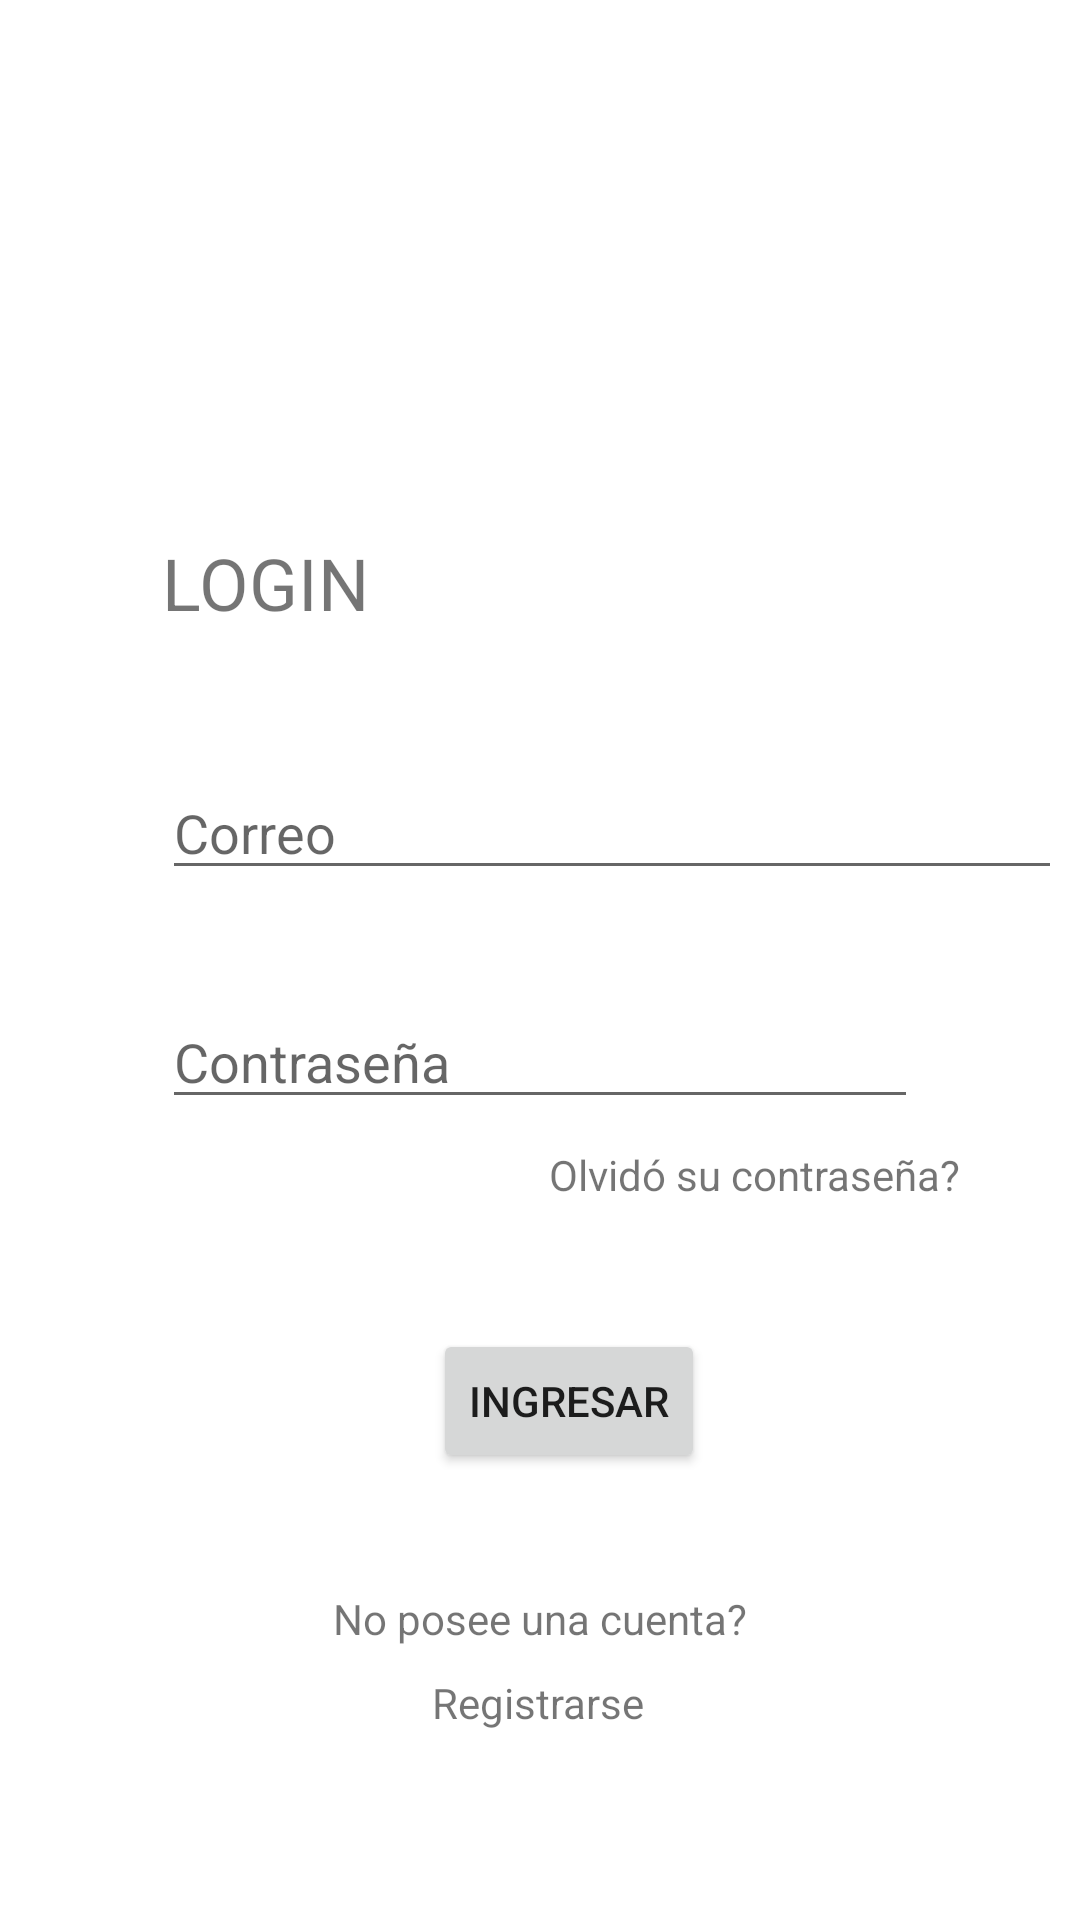

Write the Android layout XML for this screen, with the resource values it uses.
<!-- AndroidManifest.xml: application theme Theme.PCervice -->
<!-- res/layout/activity_main.xml -->
<?xml version="1.0" encoding="utf-8"?>
<androidx.constraintlayout.widget.ConstraintLayout xmlns:android="http://schemas.android.com/apk/res/android"
    xmlns:app="http://schemas.android.com/apk/res-auto"
    xmlns:tools="http://schemas.android.com/tools"
    android:layout_width="match_parent"
    android:layout_height="match_parent"
    tools:context=".MainActivity">

    <TextView
        android:id="@+id/textView2"
        android:layout_width="wrap_content"
        android:layout_height="wrap_content"
        android:layout_marginStart="51dp"
        android:layout_marginEnd="52dp"
        android:layout_marginBottom="42dp"
        android:text="@string/olv_clave"
        app:layout_constraintBottom_toTopOf="@+id/button"
        app:layout_constraintEnd_toEndOf="parent"
        app:layout_constraintStart_toStartOf="@+id/textView4"
        tools:ignore="MissingConstraints" />

    <EditText
        android:id="@+id/correo"
        android:layout_width="wrap_content"
        android:layout_height="wrap_content"
        android:layout_marginBottom="35dp"
        android:width="300dp"
        android:ems="10"
        android:hint="@string/correo"
        android:inputType="textEmailAddress"
        app:layout_constraintBottom_toTopOf="@+id/contra"
        app:layout_constraintStart_toStartOf="@+id/contra"
        tools:ignore="MissingConstraints,TouchTargetSizeCheck" />

    <EditText
        android:id="@+id/contra"
        android:layout_width="0dp"
        android:layout_height="wrap_content"
        android:layout_marginStart="54dp"
        android:layout_marginEnd="54dp"
        android:layout_marginBottom="9dp"
        android:width="300dp"
        android:ems="10"
        android:hint="@string/clave"
        android:inputType="textPassword"
        app:layout_constraintBottom_toTopOf="@+id/textView2"
        app:layout_constraintEnd_toEndOf="parent"
        app:layout_constraintStart_toStartOf="parent"
        tools:ignore="MissingConstraints,TouchTargetSizeCheck" />

    <TextView
        android:id="@+id/textView3"
        android:layout_width="wrap_content"
        android:layout_height="wrap_content"
        android:layout_marginBottom="9dp"
        android:text="@string/reg_text"
        app:layout_constraintBottom_toTopOf="@+id/textView4"
        app:layout_constraintEnd_toEndOf="parent"
        app:layout_constraintStart_toStartOf="parent"
        tools:ignore="MissingConstraints" />

    <Button
        android:id="@+id/button"
        android:layout_width="wrap_content"
        android:layout_height="wrap_content"
        android:layout_marginEnd="14dp"
        android:layout_marginBottom="39dp"
        android:onClick="login"
        android:text="@string/ingreso"
        app:layout_constraintBottom_toTopOf="@+id/textView3"
        app:layout_constraintEnd_toEndOf="@+id/textView3"
        tools:ignore="MissingConstraints" />

    <TextView
        android:id="@+id/textView4"
        android:layout_width="wrap_content"
        android:layout_height="wrap_content"
        android:layout_marginStart="33dp"
        android:layout_marginBottom="63dp"
        android:clickable="true"
        android:onClick="registro"
        android:text="@string/reg"
        app:layout_constraintBottom_toBottomOf="parent"
        app:layout_constraintStart_toStartOf="@+id/textView3"
        tools:ignore="MissingConstraints" />

    <TextView
        android:id="@+id/textView5"
        android:layout_width="wrap_content"
        android:layout_height="wrap_content"
        android:layout_marginStart="54dp"
        android:layout_marginBottom="45dp"
        android:text="@string/login"
        android:textSize="24sp"
        app:layout_constraintBottom_toTopOf="@+id/correo"
        app:layout_constraintStart_toStartOf="parent"
        tools:ignore="MissingConstraints" />

</androidx.constraintlayout.widget.ConstraintLayout>
<!-- resources referenced by this layout -->
<resources>
  <string name="clave">Contraseña</string>
  <string name="correo">Correo</string>
  <string name="ingreso">Ingresar</string>
  <string name="login">LOGIN</string>
  <string name="olv_clave">Olvidó su contraseña?</string>
  <string name="reg">Registrarse</string>
  <string name="reg_text">No posee una cuenta?</string>
  <style name="Theme.PCervice" parent="Theme.MaterialComponents.DayNight.NoActionBar">
          
          <item name="colorPrimary">@color/primary</item>
          <item name="colorPrimaryVariant">@color/primary_light</item>
          <item name="colorOnPrimary">@color/white</item>
          
          <item name="colorSecondary">@color/primary_dark</item>
          <item name="colorSecondaryVariant">@color/primary_light</item>
          <item name="colorOnSecondary">@color/black</item>
          
          <item name="android:statusBarColor" tools:targetApi="l">?attr/colorPrimaryVariant</item>
          
      </style>
  <color name="primary">#3F51B5</color>
  <color name="primary_light">#C5CAE9</color>
  <color name="white">#FFFFFFFF</color>
  <color name="primary_dark">#303F9F</color>
  <color name="black">#FF000000</color>
</resources>
